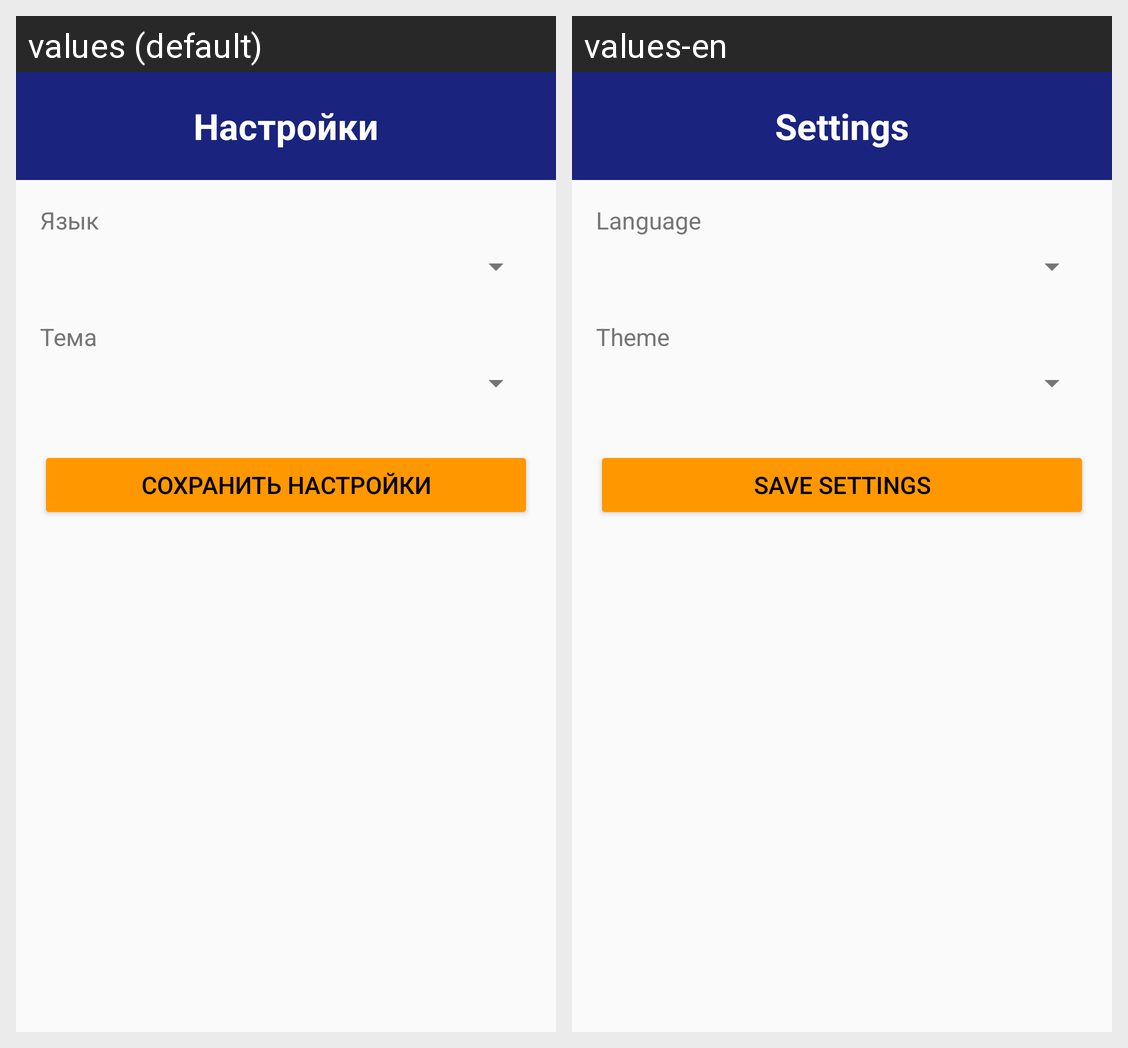

Here is an Android app screen in its default locale and in the app's own translations. Write out the translated-string differences for the strings that appear on this screen.
Android screen res/layout/fragment_settings.xml rendered under 2 locales, left to right: values (default), values-en. Device: Nexus 5 (rendered at 1080×1920; each locale shown at half size, 540×960, under a caption strip naming it); theme Theme.MovieGuide.
Strings drawn on this screen, with the default value and each locale's value (text and hints the layout hard-codes, and strings that could not be matched under every locale, appear in the picture but are not listed):

settings
  values: Настройки
  values-en: Settings

language_label
  values: Язык
  values-en: Language

theme_label
  values: Тема
  values-en: Theme

save_settings
  values: Сохранить настройки
  values-en: Save settings
